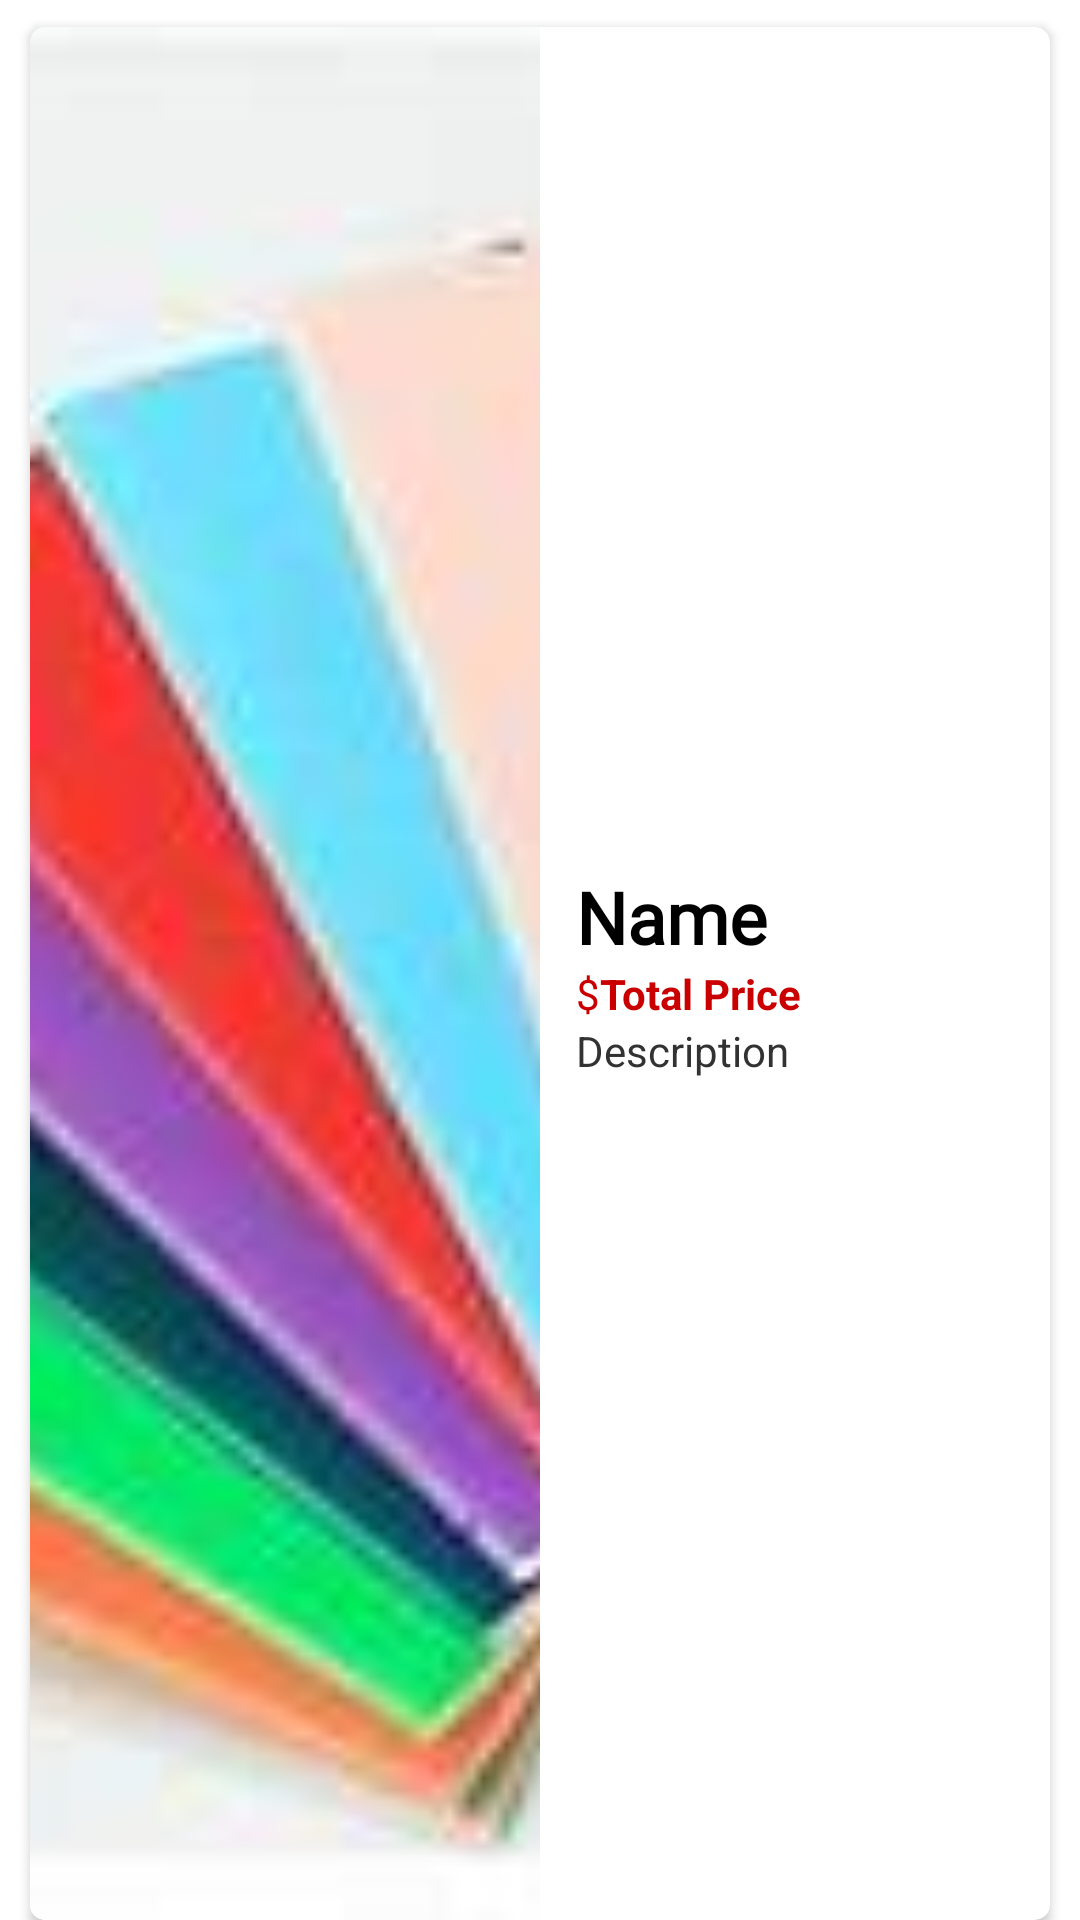

This screen was rendered from an Android layout file. Write that file and the resources it references.
<!-- AndroidManifest.xml: application theme Theme.Demo -->
<!-- res/layout/sample_mainfood.xml -->
<?xml version="1.0" encoding="utf-8"?>
<LinearLayout xmlns:android="http://schemas.android.com/apk/res/android"
    xmlns:app="http://schemas.android.com/apk/res-auto"
    xmlns:tools="http://schemas.android.com/tools"
    android:layout_width="match_parent"
    android:layout_height="150dp"
    android:layout_marginStart="2dp"
    android:orientation="horizontal">

    <androidx.cardview.widget.CardView
        android:layout_width="match_parent"
        android:layout_height="match_parent"
        android:layout_marginLeft="10dp"
        android:layout_marginTop="9dp"
        android:layout_marginRight="10dp"
        android:elevation="5dp"
        app:cardCornerRadius="5dp">

        <LinearLayout
            android:layout_width="match_parent"
            android:layout_height="match_parent"
            android:orientation="horizontal">

            <ImageView
                android:id="@+id/imageView"
                android:layout_width="match_parent"
                android:layout_height="match_parent"
                android:layout_weight="1"
                android:contentDescription="@string/todo"
                android:scaleType="centerCrop"
                app:srcCompat="@drawable/coloredpapers"
                tools:ignore="ImageContrastCheck" />

            <LinearLayout
                android:layout_width="match_parent"
                android:layout_height="match_parent"
                android:layout_weight="1"
                android:gravity="center_vertical"
                android:orientation="vertical">

                <TextView
                    android:id="@+id/Name"
                    android:layout_width="wrap_content"
                    android:layout_height="wrap_content"
                    android:layout_marginStart="12dp"
                    android:fontFamily="@font/allerta"
                    android:text="@string/name"
                    android:textColor="@color/black"
                    android:textSize="24sp"
                    android:textStyle="bold" />

                <LinearLayout
                    android:layout_width="wrap_content"
                    android:layout_height="wrap_content"
                    android:orientation="horizontal">

                    <TextView
                        android:id="@+id/textView2"
                        android:layout_width="wrap_content"
                        android:layout_height="wrap_content"
                        android:layout_marginStart="12dp"
                        android:layout_weight="1"
                        android:fontFamily="@font/allerta"
                        android:text="@string/sign"
                        android:textColor="@color/red" />

                    <TextView
                        android:id="@+id/Price"
                        android:layout_width="wrap_content"
                        android:layout_height="wrap_content"
                        android:layout_weight="1"
                        android:text="@string/price"
                        android:textColor="@color/red"
                        android:textStyle="bold" />

                </LinearLayout>

                <TextView
                    android:id="@+id/description"
                    android:layout_width="match_parent"
                    android:layout_height="wrap_content"
                    android:layout_marginStart="12dp"
                    android:text="@string/description"
                    android:textColor="#323232" />
            </LinearLayout>
        </LinearLayout>
    </androidx.cardview.widget.CardView>
</LinearLayout>
<!-- resources referenced by this layout -->
<resources>
  <color name="black">#000000</color>
  <color name="red">#CA0000</color>
  <!-- drawable coloredpapers: jpg bitmap (drawable, 5397 bytes) -->
  <string name="description">Description</string>
  <string name="name">Name</string>
  <string name="price">Total Price</string>
  <string name="sign">$</string>
  <string name="todo">TODO</string>
  <style name="Theme.Demo" parent="Theme.MaterialComponents.DayNight">
          
          <item name="colorPrimary">#01BA8E</item>
          <item name="colorPrimaryVariant">#006850</item>
          <item name="colorOnPrimary">#FFFFFF</item>
          
          <item name="colorSecondary">#1C705C</item>
          <item name="colorSecondaryVariant">#50DFBD</item>
          <item name="colorOnSecondary">#E4E4E4</item>
          
          <item name="android:statusBarColor" tools:targetApi="l">?attr/colorPrimary</item>
          
      </style>
</resources>
